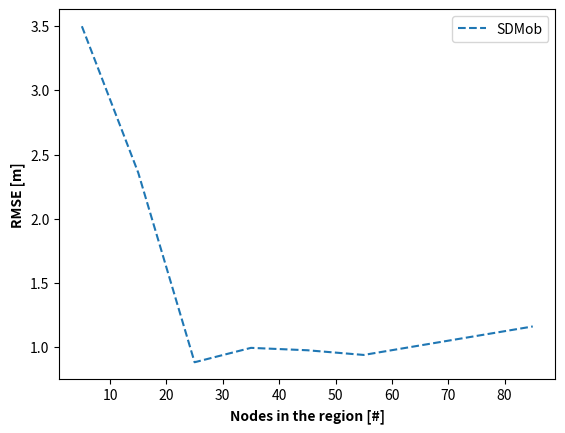

Python code for this plot:
import matplotlib.pyplot as plt

RMSE=[3.5,2.35912891518766,0.882403643575027,0.994499010843885,0.97583936214235,0.939375632974118,1.16130832597422]
x=[5,15,25,35,45,55,85]
plt.ylabel('RMSE [m]', fontweight ='bold') 
plt.xlabel('Nodes in the region [#]', fontweight ='bold') 
plt.plot(x, RMSE,linestyle='dashed',label='SDMob')
# plt.plot(x, proj,label='RPL-RP')
plt.legend()
plt.show()